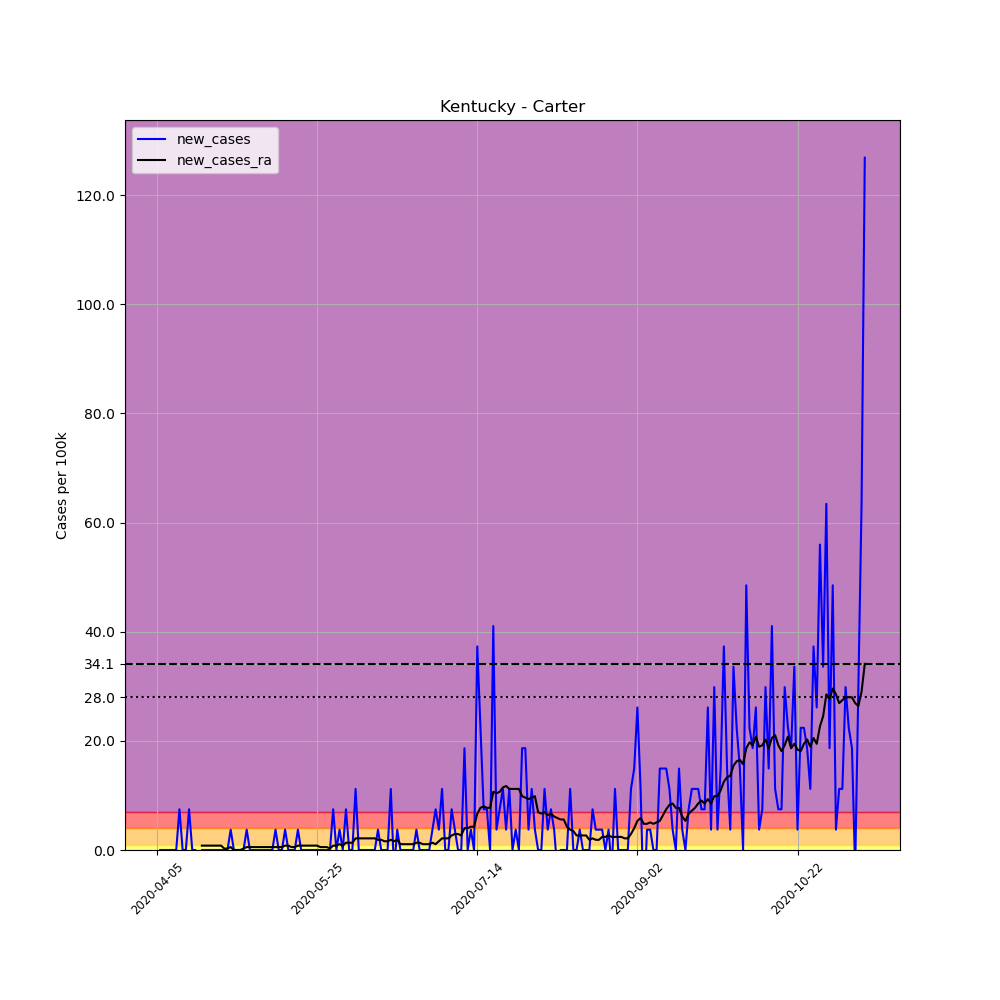

Source data for this figure (header and first rows):
, date, county, state, fips, cases, deaths, COUNTY, STNAME, CTYNAME, POPESTIMATE2019, per_100k, new_cases, new_cases_ra
561885, 2020-04-05, Carter, Kentucky, 21043, 1, 0, 43, Kentucky, Carter, 26797, 3.732, , 
561886, 2020-04-06, Carter, Kentucky, 21043, 1, 0, 43, Kentucky, Carter, 26797, 3.732, 0.0, 
561887, 2020-04-07, Carter, Kentucky, 21043, 1, 0, 43, Kentucky, Carter, 26797, 3.732, 0.0, 
561888, 2020-04-08, Carter, Kentucky, 21043, 1, 0, 43, Kentucky, Carter, 26797, 3.732, 0.0, 
561889, 2020-04-09, Carter, Kentucky, 21043, 1, 0, 43, Kentucky, Carter, 26797, 3.732, 0.0, 
561890, 2020-04-10, Carter, Kentucky, 21043, 1, 0, 43, Kentucky, Carter, 26797, 3.732, 0.0, 
561891, 2020-04-11, Carter, Kentucky, 21043, 1, 0, 43, Kentucky, Carter, 26797, 3.732, 0.0, 
561892, 2020-04-12, Carter, Kentucky, 21043, 3, 0, 43, Kentucky, Carter, 26797, 11.2, 7.464, 
561893, 2020-04-13, Carter, Kentucky, 21043, 3, 0, 43, Kentucky, Carter, 26797, 11.2, 0.0, 
561894, 2020-04-14, Carter, Kentucky, 21043, 3, 0, 43, Kentucky, Carter, 26797, 11.2, 0.0, 
561895, 2020-04-15, Carter, Kentucky, 21043, 5, 0, 43, Kentucky, Carter, 26797, 18.66, 7.464, 
561896, 2020-04-16, Carter, Kentucky, 21043, 5, 0, 43, Kentucky, Carter, 26797, 18.66, 0.0, 
561897, 2020-04-17, Carter, Kentucky, 21043, 5, 0, 43, Kentucky, Carter, 26797, 18.66, 0.0, 
561898, 2020-04-18, Carter, Kentucky, 21043, 4, 0, 43, Kentucky, Carter, 26797, 14.93, -3.732, 
561899, 2020-04-19, Carter, Kentucky, 21043, 4, 0, 43, Kentucky, Carter, 26797, 14.93, 0.0, 0.7997
561900, 2020-04-20, Carter, Kentucky, 21043, 4, 0, 43, Kentucky, Carter, 26797, 14.93, 0.0, 0.7997
561901, 2020-04-21, Carter, Kentucky, 21043, 4, 0, 43, Kentucky, Carter, 26797, 14.93, 0.0, 0.7997
561902, 2020-04-22, Carter, Kentucky, 21043, 4, 0, 43, Kentucky, Carter, 26797, 14.93, 0.0, 0.7997
561903, 2020-04-23, Carter, Kentucky, 21043, 4, 0, 43, Kentucky, Carter, 26797, 14.93, 0.0, 0.7997
561904, 2020-04-24, Carter, Kentucky, 21043, 4, 0, 43, Kentucky, Carter, 26797, 14.93, 0.0, 0.7997
561905, 2020-04-25, Carter, Kentucky, 21043, 4, 0, 43, Kentucky, Carter, 26797, 14.93, 0.0, 0.7997
561906, 2020-04-26, Carter, Kentucky, 21043, 4, 0, 43, Kentucky, Carter, 26797, 14.93, 0.0, 0.2666
561907, 2020-04-27, Carter, Kentucky, 21043, 4, 0, 43, Kentucky, Carter, 26797, 14.93, 0.0, 0.2666
561908, 2020-04-28, Carter, Kentucky, 21043, 5, 0, 43, Kentucky, Carter, 26797, 18.66, 3.732, 0.5331
561909, 2020-04-29, Carter, Kentucky, 21043, 5, 0, 43, Kentucky, Carter, 26797, 18.66, 0.0, 0.0
561910, 2020-04-30, Carter, Kentucky, 21043, 5, 0, 43, Kentucky, Carter, 26797, 18.66, 0.0, 0.0
561911, 2020-05-01, Carter, Kentucky, 21043, 5, 0, 43, Kentucky, Carter, 26797, 18.66, 0.0, 0.0
561912, 2020-05-02, Carter, Kentucky, 21043, 5, 0, 43, Kentucky, Carter, 26797, 18.66, 0.0, 0.2666
561913, 2020-05-03, Carter, Kentucky, 21043, 6, 0, 43, Kentucky, Carter, 26797, 22.39, 3.732, 0.5331
561914, 2020-05-04, Carter, Kentucky, 21043, 6, 0, 43, Kentucky, Carter, 26797, 22.39, 0.0, 0.5331
561915, 2020-05-05, Carter, Kentucky, 21043, 6, 0, 43, Kentucky, Carter, 26797, 22.39, 0.0, 0.5331
561916, 2020-05-06, Carter, Kentucky, 21043, 6, 0, 43, Kentucky, Carter, 26797, 22.39, 0.0, 0.5331
561917, 2020-05-07, Carter, Kentucky, 21043, 6, 0, 43, Kentucky, Carter, 26797, 22.39, 0.0, 0.5331
561918, 2020-05-08, Carter, Kentucky, 21043, 6, 0, 43, Kentucky, Carter, 26797, 22.39, 0.0, 0.5331
561919, 2020-05-09, Carter, Kentucky, 21043, 6, 0, 43, Kentucky, Carter, 26797, 22.39, 0.0, 0.5331
561920, 2020-05-10, Carter, Kentucky, 21043, 6, 0, 43, Kentucky, Carter, 26797, 22.39, 0.0, 0.5331
561921, 2020-05-11, Carter, Kentucky, 21043, 6, 0, 43, Kentucky, Carter, 26797, 22.39, 0.0, 0.5331
561922, 2020-05-12, Carter, Kentucky, 21043, 7, 0, 43, Kentucky, Carter, 26797, 26.12, 3.732, 0.5331
561923, 2020-05-13, Carter, Kentucky, 21043, 7, 0, 43, Kentucky, Carter, 26797, 26.12, 0.0, 0.5331
561924, 2020-05-14, Carter, Kentucky, 21043, 7, 0, 43, Kentucky, Carter, 26797, 26.12, 0.0, 0.5331
561925, 2020-05-15, Carter, Kentucky, 21043, 8, 0, 43, Kentucky, Carter, 26797, 29.85, 3.732, 0.7997
561926, 2020-05-16, Carter, Kentucky, 21043, 8, 0, 43, Kentucky, Carter, 26797, 29.85, 0.0, 0.7997
561927, 2020-05-17, Carter, Kentucky, 21043, 8, 0, 43, Kentucky, Carter, 26797, 29.85, 0.0, 0.5331
561928, 2020-05-18, Carter, Kentucky, 21043, 8, 0, 43, Kentucky, Carter, 26797, 29.85, 0.0, 0.5331
561929, 2020-05-19, Carter, Kentucky, 21043, 9, 0, 43, Kentucky, Carter, 26797, 33.59, 3.732, 0.7997
561930, 2020-05-20, Carter, Kentucky, 21043, 9, 0, 43, Kentucky, Carter, 26797, 33.59, 0.0, 0.7997
561931, 2020-05-21, Carter, Kentucky, 21043, 9, 0, 43, Kentucky, Carter, 26797, 33.59, 0.0, 0.7997
561932, 2020-05-22, Carter, Kentucky, 21043, 9, 0, 43, Kentucky, Carter, 26797, 33.59, 0.0, 0.7997
561933, 2020-05-23, Carter, Kentucky, 21043, 9, 0, 43, Kentucky, Carter, 26797, 33.59, 0.0, 0.7997
561934, 2020-05-24, Carter, Kentucky, 21043, 9, 0, 43, Kentucky, Carter, 26797, 33.59, 0.0, 0.7997
561935, 2020-05-25, Carter, Kentucky, 21043, 9, 0, 43, Kentucky, Carter, 26797, 33.59, 0.0, 0.7997
561936, 2020-05-26, Carter, Kentucky, 21043, 9, 0, 43, Kentucky, Carter, 26797, 33.59, 0.0, 0.5331
561937, 2020-05-27, Carter, Kentucky, 21043, 9, 0, 43, Kentucky, Carter, 26797, 33.59, 0.0, 0.5331
561938, 2020-05-28, Carter, Kentucky, 21043, 9, 0, 43, Kentucky, Carter, 26797, 33.59, 0.0, 0.5331
561939, 2020-05-29, Carter, Kentucky, 21043, 9, 0, 43, Kentucky, Carter, 26797, 33.59, 0.0, 0.2666
561940, 2020-05-30, Carter, Kentucky, 21043, 11, 0, 43, Kentucky, Carter, 26797, 41.05, 7.464, 0.7997
561941, 2020-05-31, Carter, Kentucky, 21043, 11, 0, 43, Kentucky, Carter, 26797, 41.05, 0.0, 0.7997
561942, 2020-06-01, Carter, Kentucky, 21043, 12, 0, 43, Kentucky, Carter, 26797, 44.78, 3.732, 1.066
561943, 2020-06-02, Carter, Kentucky, 21043, 12, 0, 43, Kentucky, Carter, 26797, 44.78, 0.0, 0.7997
561944, 2020-06-03, Carter, Kentucky, 21043, 14, 0, 43, Kentucky, Carter, 26797, 52.24, 7.464, 1.333
... 162 more rows
